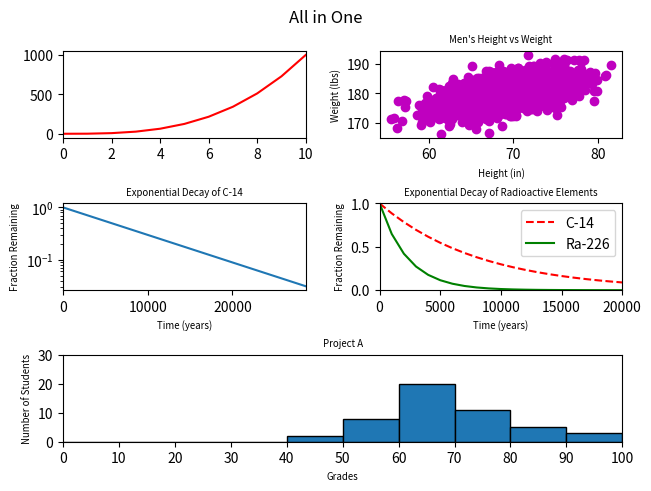

This chart was generated by the following Python code:
#!/usr/bin/env python3
import numpy as np
import matplotlib.pyplot as plt
from matplotlib.gridspec import GridSpec


y0 = np.arange(0, 11) ** 3

mean = [69, 0]
cov = [[15, 8], [8, 15]]
np.random.seed(5)
x1, y1 = np.random.multivariate_normal(mean, cov, 2000).T
y1 += 180

x2 = np.arange(0, 28651, 5730)
r2 = np.log(0.5)
t2 = 5730
y2 = np.exp((r2 / t2) * x2)

x3 = np.arange(0, 21000, 1000)
r3 = np.log(0.5)
t31 = 5730
t32 = 1600
y31 = np.exp((r3 / t31) * x3)
y32 = np.exp((r3 / t32) * x3)

np.random.seed(5)
student_grades = np.random.normal(68, 15, 50)

fig = plt.figure(layout="constrained")

gs = GridSpec(3, 2, figure=fig)
ax1 = fig.add_subplot(gs[0, 0])
ax2 = fig.add_subplot(gs[0, 1])
ax3 = fig.add_subplot(gs[1, 0])
ax4 = fig.add_subplot(gs[1, 1])
ax5 = fig.add_subplot(gs[2, :])

fig.suptitle('All in One')
ax1.plot(y0, 'r-')
ax1.set_xlim(0, 10)

ax2.set_xlabel('Height (in)', fontsize='x-small')
ax2.set_ylabel('Weight (lbs)', fontsize='x-small')
ax2.set_title("Men's Height vs Weight", fontsize='x-small')
ax2.scatter(x1, y1, c='m')

ax3.set_xlabel('Time (years)', fontsize='x-small')
ax3.set_ylabel('Fraction Remaining', fontsize='x-small')
ax3.set_title('Exponential Decay of C-14', fontsize='x-small')
ax3.set_yscale('log')
ax3.set_xlim(0, 28659)
ax3.plot(x2, y2)

ax4.plot(x3, y31, 'r--', label='C-14')
ax4.plot(x3, y32, 'g-', label='Ra-226')
ax4.set_xlabel('Time (years)', fontsize='x-small')
ax4.set_ylabel('Fraction Remaining', fontsize='x-small')
ax4.set_title('Exponential Decay of Radioactive Elements', fontsize='x-small')
ax4.set_xlim(0, 20000)
ax4.set_ylim(0, 1)
ax4.legend()

ax5.hist(student_grades, bins=[0, 10, 20, 30, 40, 50, 60, 70, 80, 90, 100],
         edgecolor="black")
ax5.set_xlabel('Grades', fontsize='x-small')
ax5.set_ylabel('Number of Students', fontsize='x-small')
ax5.set_title('Project A', fontsize='x-small')
ax5.set_xlim(0, 100)
ax5.set_xticks(np.arange(0, 101, 10))
ax5.set_ylim(0, 30)

plt.show()
